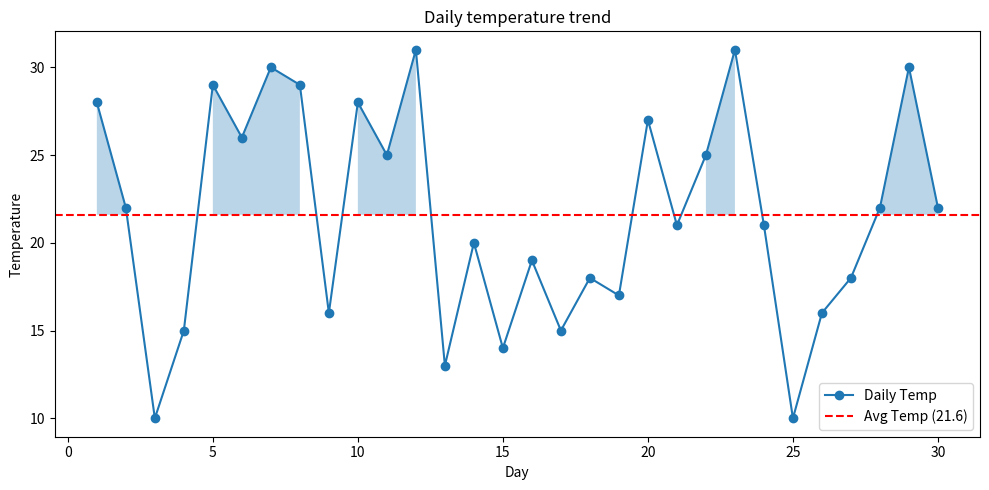

This figure's Python source:
import numpy as np
import matplotlib.pyplot as plt

days = np.arange(1, 31) # np.arange(start, stop, step) returns an arr with values
temps = np.random.randint(10, 32, size=30)
avg = temps.mean()  # mean() calculates average of a set of numbers

plt.figure(figsize=(10, 5)) # plt.figure() creates new figure 10 inches wide and 5 inches tall
plt.plot(days, temps, marker='o', label='Daily Temp')   # days on the x-axis and temps on the y-axis
plt.axhline(avg, color='red', linestyle='--', label=f'Avg Temp ({avg:.1f})')    # axhline() - axis horizontal line
plt.fill_between(days, temps, avg, where=temps>avg, alpha=0.3)

plt.xlabel("Day")
plt.ylabel("Temperature")
plt.title("Daily temperature trend")
plt.legend()
plt.tight_layout()
plt.show()